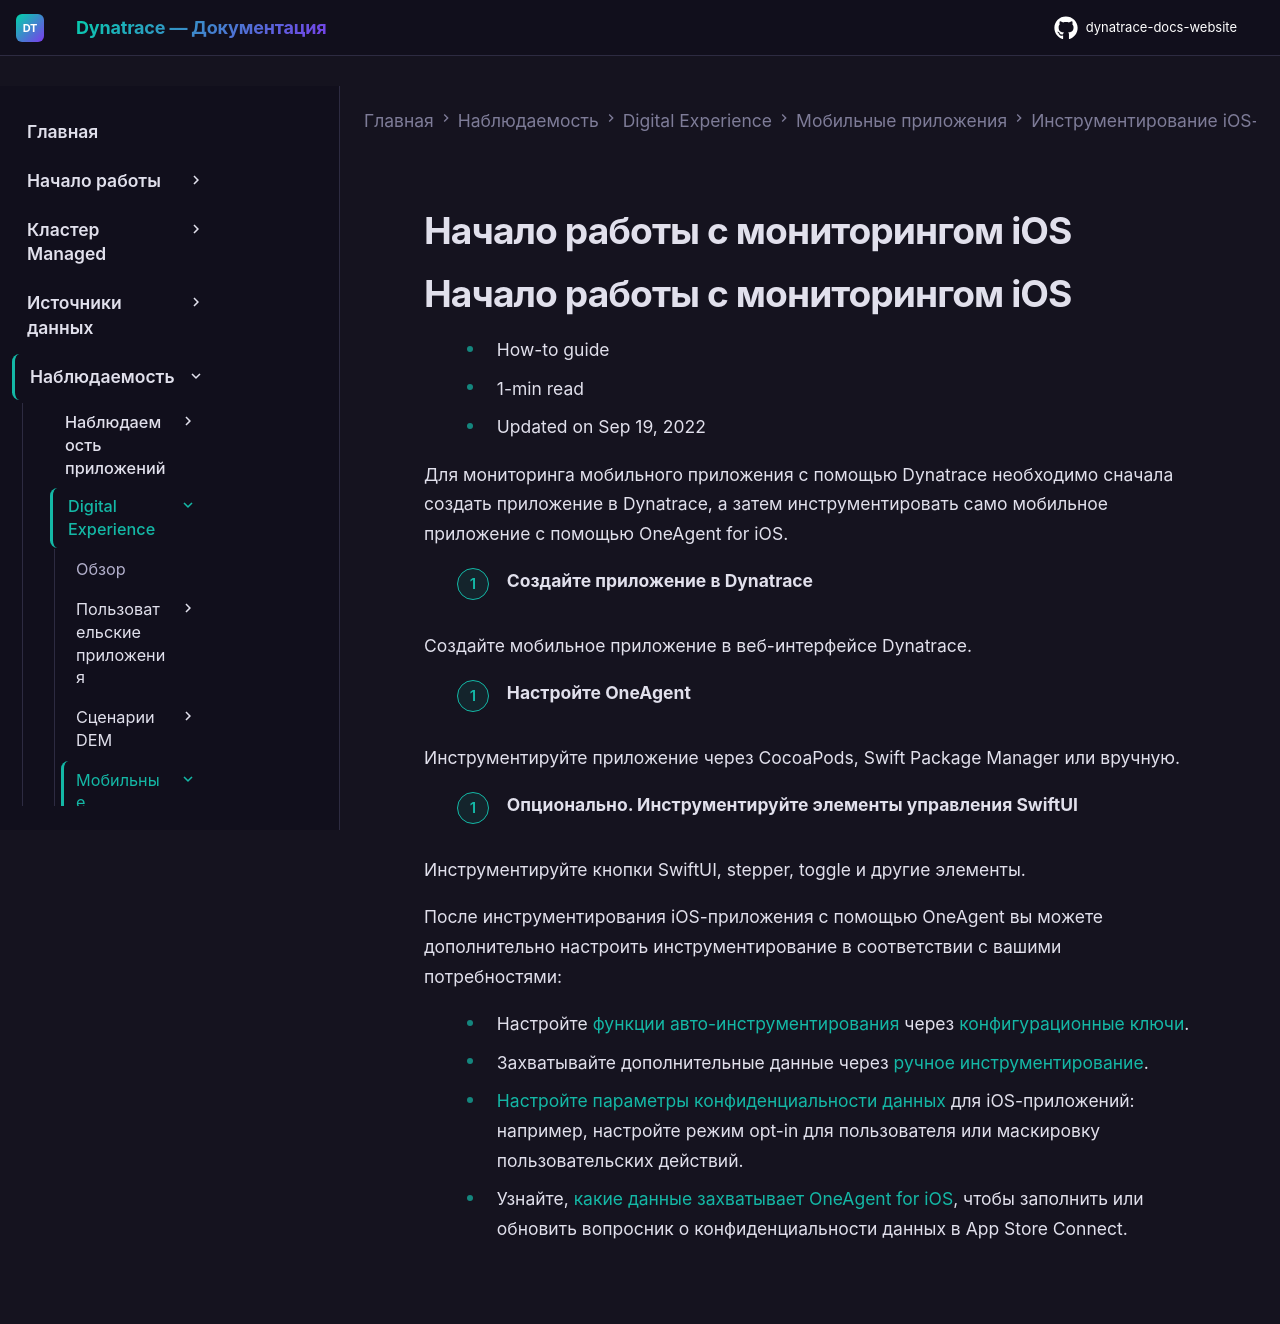

repository: Yerkebulan-Ardabayev/dynatrace-docs-website · page: managed-ru/observe/digital-experience/mobile-applications/instrument-ios-app/instrumentation/get-started-with-ios-monitoring/index.html · generator: mkdocs

---
title: Начало работы с мониторингом iOS
source: https://docs.dynatrace.com/managed/observe/digital-experience/mobile-applications/instrument-ios-app/instrumentation/get-started-with-ios-monitoring
scraped: 2026-05-12T11:32:52.882328
---

# Начало работы с мониторингом iOS

# Начало работы с мониторингом iOS

* How-to guide
* 1-min read
* Updated on Sep 19, 2022

Для мониторинга мобильного приложения с помощью Dynatrace необходимо сначала создать приложение в Dynatrace, а затем инструментировать само мобильное приложение с помощью OneAgent for iOS.

1. **Создайте приложение в Dynatrace**

   Создайте мобильное приложение в веб-интерфейсе Dynatrace.

2. **Настройте OneAgent**

   Инструментируйте приложение через CocoaPods, Swift Package Manager или вручную.

3. **Опционально. Инструментируйте элементы управления SwiftUI**

   Инструментируйте кнопки SwiftUI, stepper, toggle и другие элементы.

После инструментирования iOS-приложения с помощью OneAgent вы можете дополнительно настроить инструментирование в соответствии с вашими потребностями:

* Настройте [функции авто-инструментирования](/managed/observe/digital-experience/mobile-applications/instrument-ios-app/instrumentation/ios-auto-instrumentation-features "Изучите список функций, доступных после инструментирования приложения с помощью OneAgent.") через [конфигурационные ключи](/managed/observe/digital-experience/mobile-applications/instrument-ios-app/customization/ios-configuration-keys "С помощью конфигурационных ключей можно точно настроить авто-инструментирование iOS-приложений.").
* Захватывайте дополнительные данные через [ручное инструментирование](/managed/observe/digital-experience/mobile-applications/instrument-ios-app/customization/oneagent-sdk-for-ios "Расширьте мониторинг мобильного пользовательского опыта с помощью OneAgent SDK for iOS.").
* [Настройте параметры конфиденциальности данных](/managed/observe/digital-experience/mobile-applications/additional-configuration/configure-rum-privacy-mobile "Используйте настройки конфиденциальности Dynatrace для обеспечения соответствия мобильных приложений нормативным требованиям вашего региона.") для iOS-приложений: например, настройте режим opt-in для пользователя или маскировку пользовательских действий.
* Узнайте, [какие данные захватывает OneAgent for iOS](/managed/manage/data-privacy-and-security/data-privacy/user-privacy-for-ios "Узнайте, какие данные собирает OneAgent, когда вам нужно сообщить о конфиденциальности приложения в Apple."), чтобы заполнить или обновить вопросник о конфиденциальности данных в App Store Connect.
